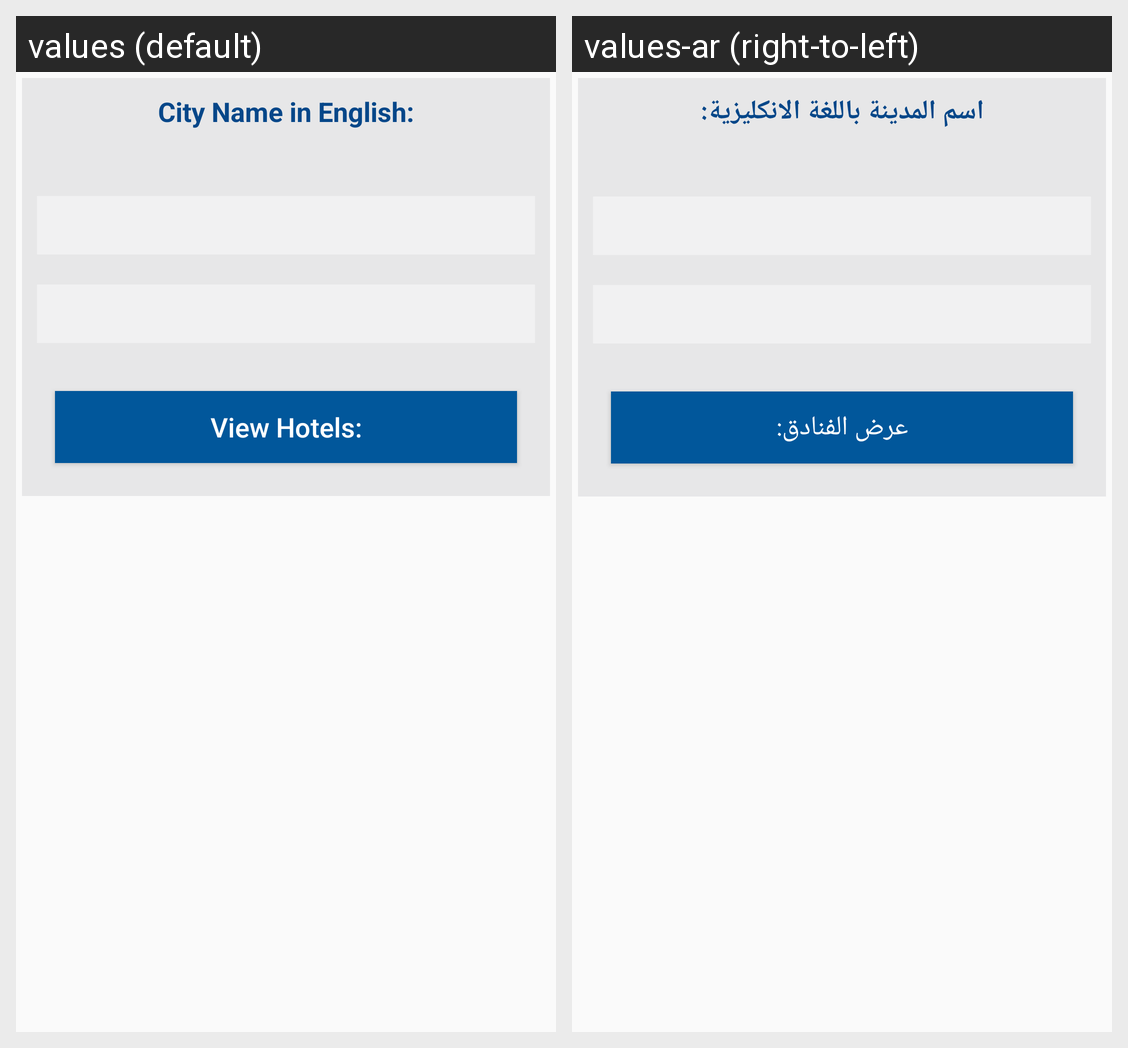

Translations of the strings shown on this Android screen, per locale in the grid:
Android screen res/layout/activity_city_info.xml rendered under 2 locales, left to right: values (default), values-ar (right-to-left). Device: Nexus 5 (rendered at 1080×1920; each locale shown at half size, 540×960, under a caption strip naming it); theme AppTheme.
Strings drawn on this screen, with the default value and each locale's value (text and hints the layout hard-codes, and strings that could not be matched under every locale, appear in the picture but are not listed):

EngName
  values: City Name in English:
  values-ar: اسم المدينة باللغة الانكليزية:

ViewHotels
  values: View Hotels:
  values-ar: عرض الفنادق:
